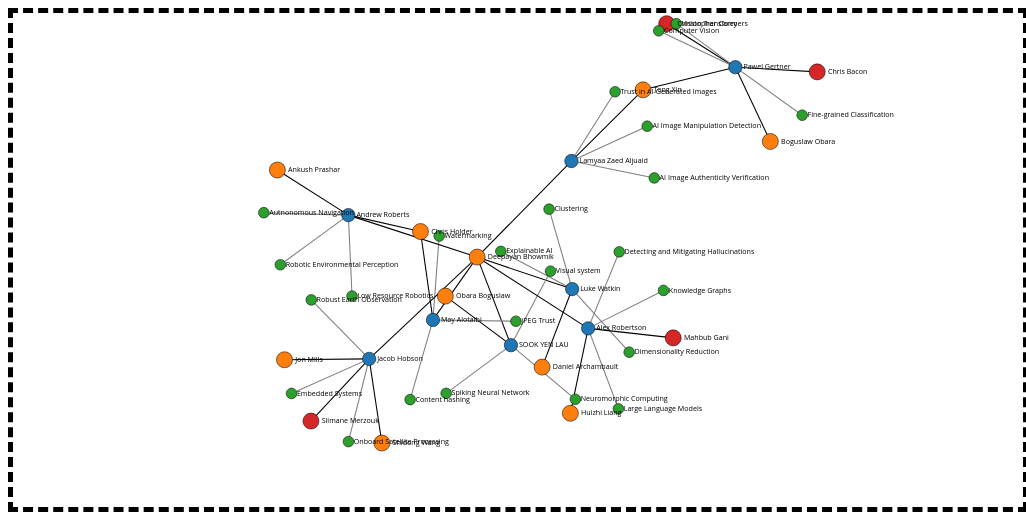
D3 v6 page, settled after 480 driven frames (8 s of simulated time); the page loaded 1 data file(s).


        const margin = {
            top: 25,
            right: 35,
            bottom: 35,
            left: 40,
        };

        const width = 1890;
        const height = 925;
        const pad = 20;

        const color = d3.scaleOrdinal(d3.schemeCategory10);

        d3.json('sample.json').then(function(data){

            function ticked(){
                node.attr('cx', function(d) {return d.x = Math.max(pad, Math.min(width - pad, d.x));})
                    .attr('cy', function(d) {return d.y = Math.max(pad, Math.min(height - pad, d.y));});

                labels
                    .attr('x', (d) => d.x)
                    .attr('y', (d) => d.y);

                link.attr('x1', function(d){return d.source.x})
                    .attr('y1', function(d){return d.source.y})
                    .attr('x2', function(d){return d.target.x})
                    .attr('y2', function(d){return d.target.y})
            }

            function startDrag(event){
                if (!event.active) simulation.alphaTarget(0.3).restart();
                event.subject.fx = event.subject.x;
                event.subject.fy = event.subject.y;
            }

            function duringDrag(event){
                event.subject.fx = event.x;
                event.subject.fy = event.y;
            }

            function endDrag(event){
                if (!event.active) simulation.alphaTarget(0);
                event.subject.fx = null;
                event.subject.fy = null;
            }

            var simulation = d3.forceSimulation(data.nodes)
                .force('link', d3.forceLink(data.links)
                .id(function(d){
                    return d.id
                }).distance(150))
                .force('charge', d3.forceManyBody().strength(-100))
                .force('center', d3.forceCenter(width/2, height/2))
                .on('tick', ticked);

            const svg = d3.select('#container')
                .append('svg')
                .attr("width", width)
                .attr("height", height)
                .attr("viewBox", [0, 0, width, height])
                .attr("style", "max-width: 100%; height: auto;")
                .style('border', '5px dashed');

            const link = svg.append('g')
                .selectAll('line')
                .data(data.links)
                .enter()
                .append('line')
                .attr('stroke-width', 2)
                .style('stroke', function(d){
                    if (d.value == 1){
                        return 'black'
                    } else {
                        return 'gray'
                    }
                });

            const node = svg.append('g')
                .selectAll('circle')
                .data(data.nodes)
                .enter()
                .append('circle')
                .attr('r', function(d){
                    if (d.group == 'Student'){
                        return 12.5
                    } else if (d.group == 'Supervisor' || d.group == 'Industrial Supervisor'){
                        return 15
                    } else {
                        return 10
                    }
                })
                .attr('fill', function(d){
                    return color(d.group)
                })
                .attr('stroke', 'black')
                .call(
                    d3.drag()
                        .on('start', startDrag)
                        .on('drag', duringDrag)
                        .on('end', endDrag)
                ).on('mouseover', function (event, d){
                    d3.select(this).attr('fill', 'purple')
                }).on('mouseout', function (event, d){
                    d3.select(this).attr('fill', function (d){return color(d.group)})
                });

            const labels = svg
                .append('g')
                .selectAll('text')
                .data(data.nodes)
                .enter()
                .append('text')
                .attr('dx',  function(d){
                    if (d.group == 'Student'){
                        return 15
                    } else if (d.group == 'Supervisor' || d.group == 'Industrial Supervisor'){
                        return 20
                    } else {
                        return 10
                    }
                })
                .attr('dy', 4)
                .text(function(d){
                    return d.id
                })
                .style('font-size', '10pt')
                .style('font-family', '"Open Sans", sans-serif')
                .style('fill', 'black');

            node.append('title').text((d) => d.id);

        })
    

### data: sample.json
{
 "nodes": [
  {
   "id": "Luke Watkin",
   "group": "Student"
  },
  {
   "id": "Daniel Archambault",
   "group": "Supervisor"
  },
  {
   "id": "Deepayan Bhowmik",
   "group": "Supervisor"
  },
  {
   "id": "Dimensionality Reduction",
   "group": "Topic"
  },
  {
   "id": "Explainable AI",
   "group": "Topic"
  },
  {
   "id": "Clustering",
   "group": "Topic"
  },
  {
   "id": "SOOK YEN LAU",
   "group": "Student"
  },
  {
   "id": "Obara Boguslaw",
   "group": "Supervisor"
  },
  "... 38 more items"
 ],
 "links": [
  {
   "source": "Luke Watkin",
   "target": "Daniel Archambault",
   "value": 1
  },
  {
   "source": "Luke Watkin",
   "target": "Deepayan Bhowmik",
   "value": 1
  },
  {
   "source": "Luke Watkin",
   "target": "Dimensionality Reduction",
   "value": 2
  },
  {
   "source": "Luke Watkin",
   "target": "Explainable AI",
   "value": 2
  },
  {
   "source": "Luke Watkin",
   "target": "Clustering",
   "value": 2
  },
  {
   "source": "SOOK YEN LAU",
   "target": "Deepayan Bhowmik",
   "value": 1
  },
  {
   "source": "SOOK YEN LAU",
   "target": "Obara Boguslaw",
   "value": 1
  },
  {
   "source": "SOOK YEN LAU",
   "target": "Neuromorphic Computing",
   "value": 2
  },
  "... 38 more items"
 ]
}